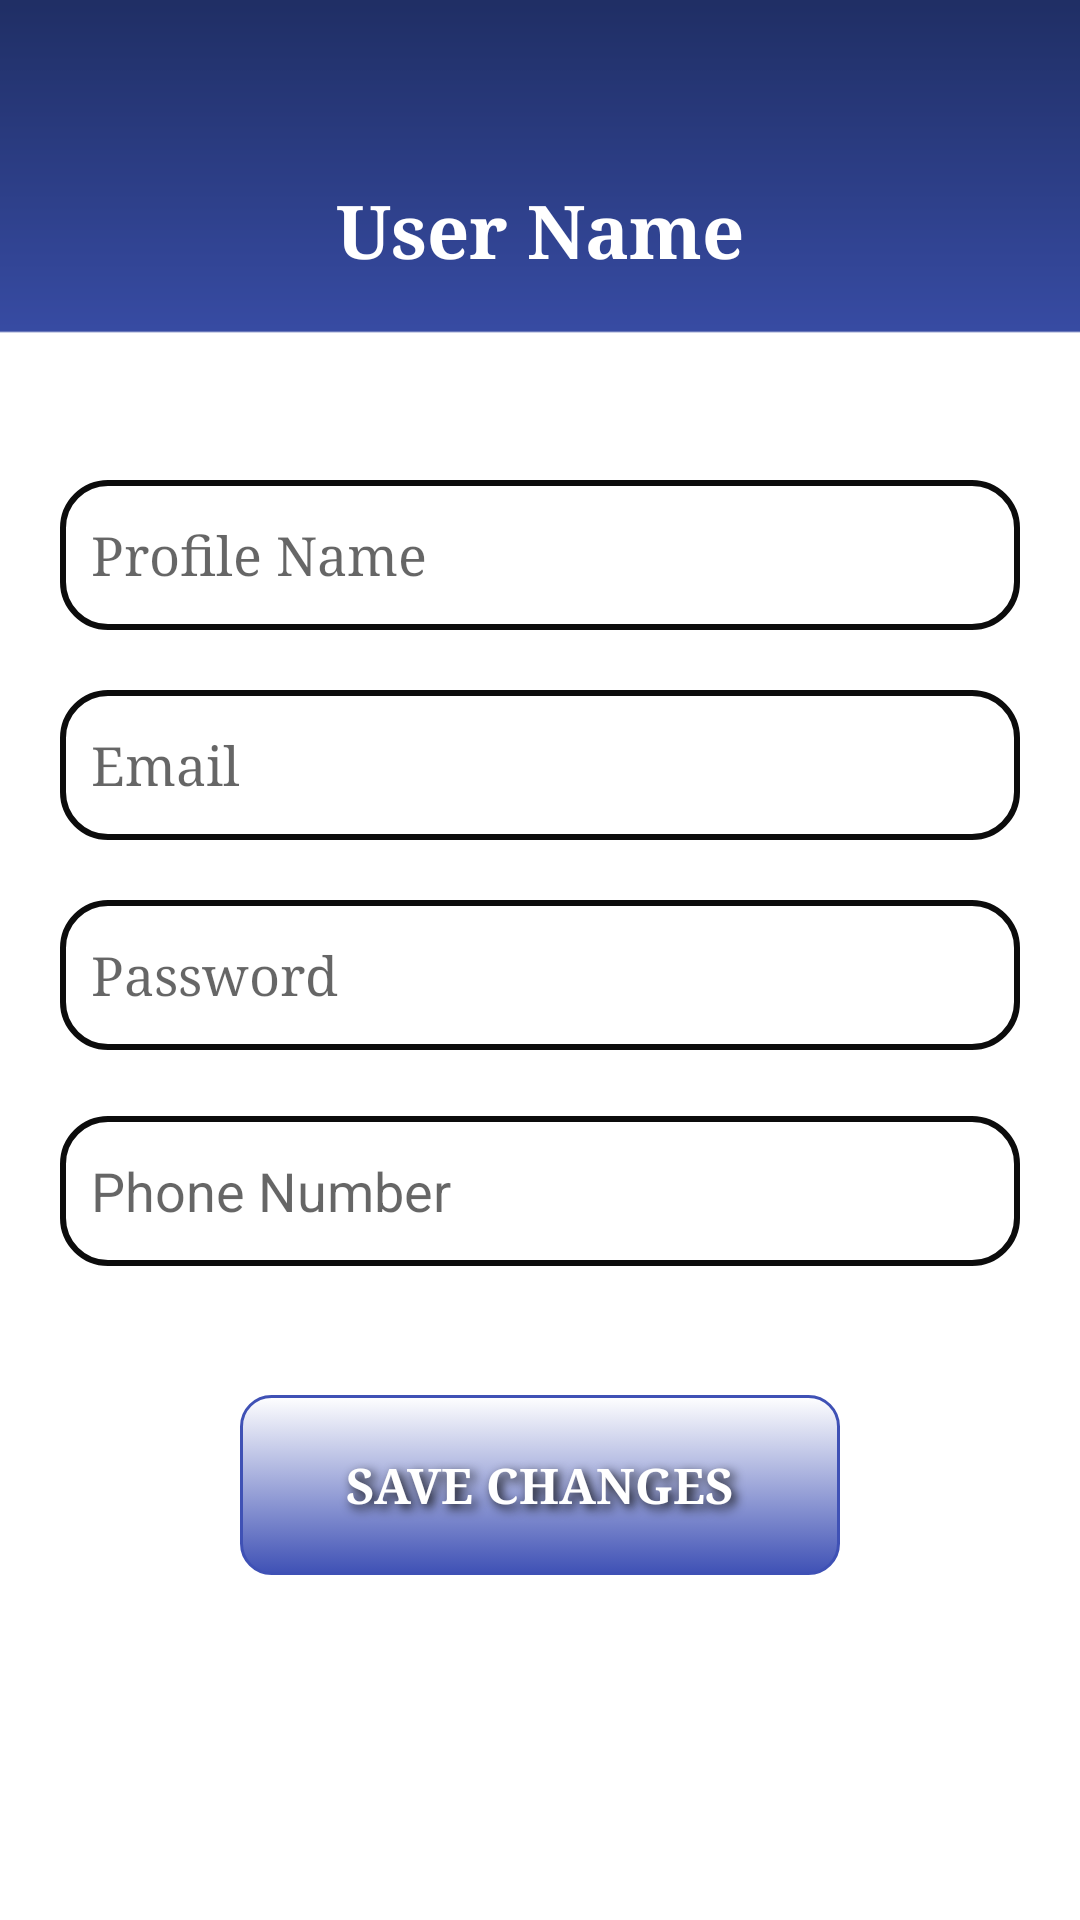

Layout XML and referenced resources for this Android screen:
<!-- AndroidManifest.xml: application theme AppTheme -->
<!-- res/layout/activity_profile_avtivity.xml -->
<?xml version="1.0" encoding="utf-8"?>
<androidx.constraintlayout.widget.ConstraintLayout xmlns:android="http://schemas.android.com/apk/res/android"
    xmlns:app="http://schemas.android.com/apk/res-auto"
    xmlns:tools="http://schemas.android.com/tools"
    android:layout_width="match_parent"
    android:layout_height="match_parent"
    android:background="@drawable/bgapps_profile"
    tools:context=".Activitys.ProfileAvtivity">

    <TextView
        android:id="@+id/profile_username"
        android:layout_width="0dp"
        android:layout_height="wrap_content"
        android:layout_marginStart="1dp"
        android:layout_marginTop="60dp"
        android:layout_marginEnd="1dp"
        android:fontFamily="serif"
        android:gravity="center"
        android:text="User Name"
        android:textColor="@color/white"
        android:textSize="12pt"
        android:textStyle="bold"
        app:layout_constraintEnd_toEndOf="parent"
        app:layout_constraintStart_toStartOf="parent"
        app:layout_constraintTop_toTopOf="parent" />

    <EditText
        android:id="@+id/profile_name"
        android:layout_width="match_parent"
        android:layout_height="50dp"
        android:layout_marginStart="20dp"
        android:layout_marginEnd="20dp"
        android:layout_marginTop="100dp"
        android:background="@drawable/edittext_rounded"
        android:ems="10"
        android:fontFamily="serif"
        android:hint="Profile Name"
        android:inputType="textPersonName"
        android:paddingLeft="5pt"
        android:textColor="@color/black"
        app:layout_constraintStart_toStartOf="parent"
        app:layout_constraintTop_toBottomOf="@+id/profile_username"
        app:layout_constraintTop_toTopOf="@+id/profile_username" />

    <EditText
        android:id="@+id/profile_email"
        android:layout_width="match_parent"
        android:layout_height="50dp"
        android:layout_marginStart="20dp"
        android:layout_marginEnd="20dp"
        android:layout_marginTop="20dp"
        android:background="@drawable/edittext_rounded"
        android:ems="10"
        android:fontFamily="serif"
        android:hint="Email"
        android:inputType="textEmailAddress"
        android:paddingLeft="5pt"
        android:textColor="@color/black"
        app:layout_constraintStart_toStartOf="parent"
        app:layout_constraintTop_toBottomOf="@+id/profile_name" />

    <EditText
        android:id="@+id/profile_password"
        android:layout_width="match_parent"
        android:layout_height="50dp"
        android:layout_marginStart="20dp"
        android:layout_marginEnd="20dp"
        android:layout_marginTop="20dp"
        android:background="@drawable/edittext_rounded"
        android:ems="10"
        android:fontFamily="serif"
        android:hint="Password"
        android:inputType="textPassword"
        android:paddingLeft="5pt"
        android:textColor="@color/black"
        app:layout_constraintStart_toStartOf="parent"
        app:layout_constraintTop_toBottomOf="@+id/profile_email" />

    <Button
        android:id="@+id/profile_saveBtn"
        android:layout_width="200dp"
        android:layout_height="60dp"
        android:background="@drawable/button_rounded"
        android:fontFamily="serif"
        android:shadowColor="@color/black"
        android:shadowDx="4"
        android:shadowDy="4"
        android:shadowRadius="8"
        android:text="Save Changes"
        android:textColor="@color/white"
        android:textSize="8pt"
        android:textStyle="bold"
        app:layout_constraintBottom_toBottomOf="parent"
        app:layout_constraintEnd_toEndOf="parent"
        app:layout_constraintHorizontal_bias="0.5"
        app:layout_constraintStart_toStartOf="parent"
        app:layout_constraintTop_toBottomOf="@+id/profile_password" />

    <EditText
        android:id="@+id/profile_phone"
        android:layout_width="match_parent"
        android:layout_height="50dp"
        android:layout_marginStart="20dp"
        android:layout_marginTop="22dp"
        android:layout_marginEnd="20dp"
        android:background="@drawable/edittext_rounded"
        android:ems="10"
        android:hint="Phone Number"
        android:inputType="number"
        android:paddingLeft="5pt"
        android:textColor="@color/black"
        app:layout_constraintEnd_toEndOf="parent"
        app:layout_constraintStart_toStartOf="parent"
        app:layout_constraintTop_toBottomOf="@+id/profile_password" />


</androidx.constraintlayout.widget.ConstraintLayout>
<!-- resources referenced by this layout -->
<resources>
  <color name="black">#0C0C0C</color>
  <color name="white">#FFFFFF</color>
  <!-- drawable bgapps_profile: png bitmap (drawable-v24, 4585 bytes) -->
  <!-- drawable button_rounded (drawable-v24) -->
  <?xml version="1.0" encoding="utf-8"?>
  <selector xmlns:android="http://schemas.android.com/apk/res/android">
      <item android:state_pressed="true">
          <shape android:shape="rectangle">
              <corners android:radius="10dip" />
              <stroke android:width="1dip" android:color="#083D3F" />
              <gradient android:angle="-90" android:endColor="#193536" android:startColor="#6DD7DB" />
          </shape>
      </item>
      <item android:state_focused="true">
          <shape android:shape="rectangle">
              <corners android:radius="10dip" />
              <stroke android:width="1dip" android:color="@color/white" />
              <solid android:color="@color/white" />
          </shape>
      </item>
      <item>
          <shape android:shape="rectangle">
              <corners android:radius="10dip" />
              <stroke android:width="1dip" android:color="@color/colorPrimary" />
              <gradient android:angle="-90" android:endColor="@color/colorPrimary" android:startColor="@color/electricBlue" />
          </shape>
      </item>
  </selector>
  <!-- drawable edittext_rounded (drawable) -->
  <?xml version="1.0" encoding="utf-8"?>
  <shape xmlns:android="http://schemas.android.com/apk/res/android"
      android:shape="rectangle" android:padding="10dp">
      <solid android:color="@color/whitLig"/>
      
      <solid android:color="@color/whitLig"/>
  
      <corners
          android:bottomRightRadius="15dp"
          android:bottomLeftRadius="15dp"
          android:topLeftRadius="15dp"
          android:topRightRadius="15dp"/>
  
      <stroke android:width="2dip" android:color="@color/black" />
  
  </shape>
  <style name="AppTheme" parent="Theme.AppCompat.Light.NoActionBar">
          
          <item name="colorPrimary">@color/colorPrimary</item>
          <item name="colorPrimaryDark">@color/colorPrimaryDark</item>
          <item name="colorAccent">@color/colorAccent</item>
      </style>
  <color name="colorPrimary">#3F51B5</color>
  <color name="colorPrimaryDark">#303F9F</color>
  <color name="colorAccent">#BD2B5C</color>
</resources>
